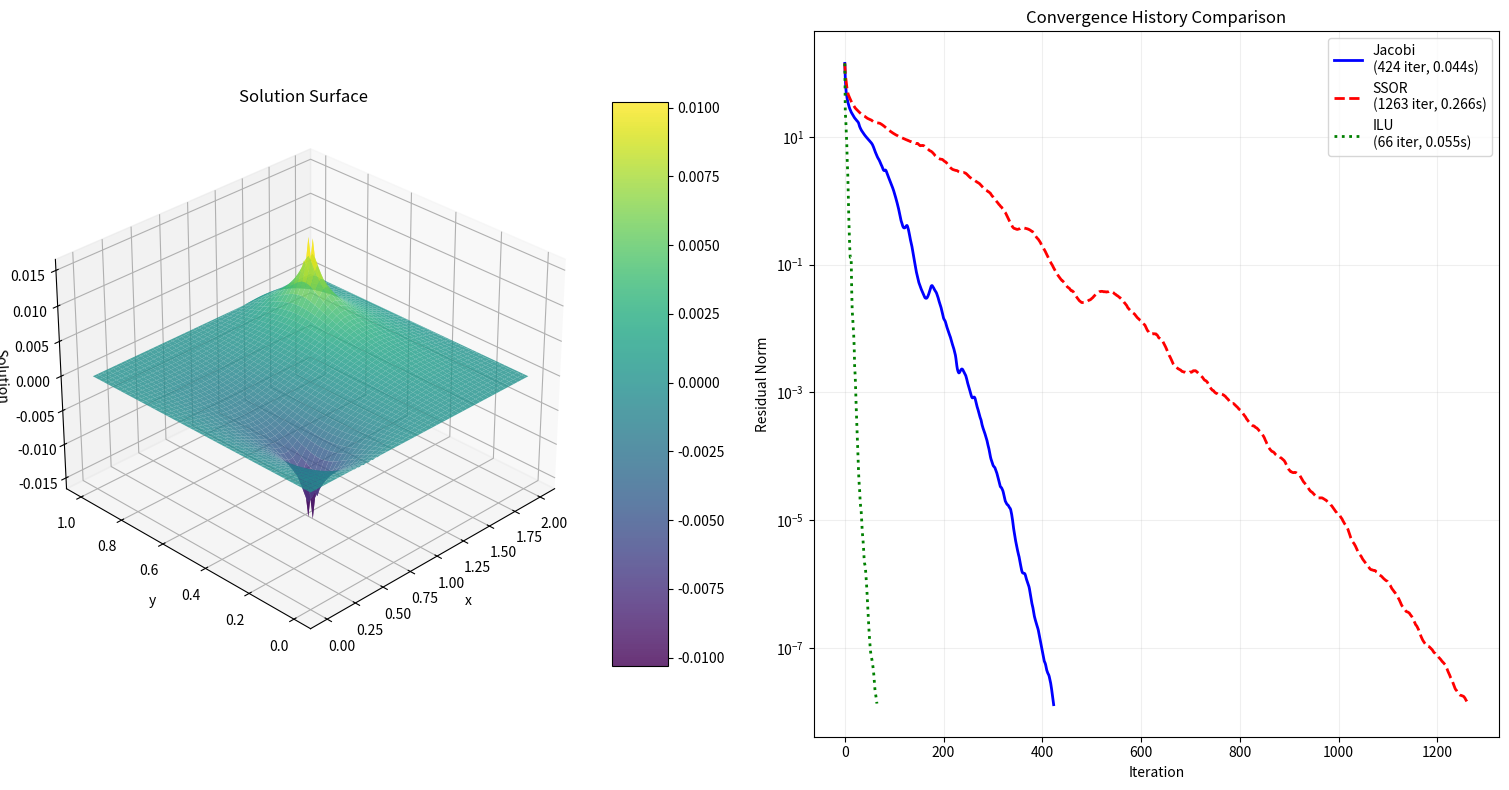

This figure's Python source:
import numpy as np 
from scipy import sparse
import matplotlib.pyplot as plt 
from mpl_toolkits.mplot3d import Axes3D
from typing import Tuple, List, Dict
import time 
from scipy.sparse.linalg import spilu 


"""

======= IMPORTANT =====================

The 2D Poisson equation is: ∂²p/∂x² + ∂²p/∂y² = b
I followed this course for discretization of this equation
Please check the following link:
https://lorenabarba.com/blog/cfd-python-12-steps-to-navier-stokes/
    
"""

def poisson2D_matrix(nx: int, ny: int, dx: float, dy: float) -> sparse.csr_matrix: 

    '''
    The 2D poisson equation can be discretized as follows
    pn(i,j) =(pni+1,j+pni−1,j)Δy2+(pni,j+1+pni,j−1)Δx2−bni,jΔx2Δy22(Δx2+Δy2)
    the goal is to put it as sparse matrix
    '''
    #Dimentionality of the problem
    N = nx * ny

    #Diagonal entries 
    main_diag = -2.0 * (1.0/dx**2 + 1.0/dy**2) * np.ones(N) 

    x_diag = np.ones(N-1) / dx**2 
    #remove conncetions across x-boundary
    x_diag[np.arange(nx-1, N-1, nx)] = 0 
    y_diag = np.ones(N-nx) / dy**2 

    #create sparse matrix
    diagonals = [main_diag, x_diag, x_diag, y_diag, y_diag]
    offsets = [0, 1, -1, nx, -nx]
    A = sparse.diags(diagonals, offsets, format='csr')

    return A

def jacobi_preconditioner(A: sparse.csr_matrix) -> sparse.csr_matrix:
   
    return sparse.diags(1.0 / A.diagonal(), format='csr')

def SSOR_preconditioner(A: sparse.csr_matrix, omega: float=1.0) -> sparse.csc_matrix: 

    D = sparse.diags(A.diagonal(), format='csr')
    L = sparse.tril(A, k=-1, format='csr') 
    D_inv = sparse.diags(1.0/A.diagonal(), format='csr')
    M = (1.0 / (2.0-omega)) * (D/omega + L) @ D_inv @ (D/omega + L.T)
    return M

def ilu_preconditioner(A: sparse.csr_matrix, drop_tol: float = 0.01) -> sparse.csr_matrix:
    ilu = spilu(A, drop_tol=drop_tol)
    N = A.shape[0]
    M = sparse.linalg.LinearOperator((N, N), matvec=ilu.solve)
    return M

def boundary_conditions(p: np.ndarray, ny: int, nx: int) -> np.ndarray: 

    p[0:ny*nx:nx] = 0  
    p[nx-1:ny*nx:nx] = 0  
    p[0:nx] = 0  
    p[-nx:] = 0  
    return p

def pcg_poisson2D(A: sparse.csr_matrix, b: np.ndarray, M: sparse.csr_matrix,
                   ny: int, nx: int, max_iter: int = 20000, tol: float = 1e-10) -> Tuple[np.ndarray, List[float], float]:
    
    #initial guess x0 (here we use x as a notation)
    x = np.zeros(A.shape[0])

    #inital residual r0 = b - Ax0
    r = b - A @ x 

    #preconditioner
    z = M @ r
    p = z.copy()

   
    
    # Initial residual norm
    rz = r.dot(z)
    initial_residual_norm = np.sqrt(r.dot(r))
    
    residual_history = [initial_residual_norm]
    start_time = time.time()

    for i in range(max_iter):
        x = boundary_conditions(x, ny, nx)
        Ap = A @ p
        alpha = rz / p.dot(Ap)
        
        x = x + alpha * p
        r = r - alpha * Ap
        
        residual_norm = np.sqrt(r.dot(r))
        residual_history.append(residual_norm)
        
        relative_residual = residual_norm / initial_residual_norm
        if relative_residual < tol:
            break
            
        z = M @ r
        rz_new = r.dot(z)
        beta = rz_new / rz
        
        p = z + beta * p
        rz = rz_new
        
        # Enforce boundary conditions
        x = boundary_conditions(x, ny, nx)
    
    solve_time = time.time() - start_time
    return x, residual_history, solve_time


def jacobi_preconditioner(A: sparse.csr_matrix) -> sparse.csr_matrix:
   
    N = A.shape[0]
    diag = A.diagonal()
    return sparse.diags(1.0 / diag, format='csr')


def solver(A: sparse.csr_matrix, b: np.ndarray, nx: int, ny: int, precond_func, **precond_kwargs) -> Dict: 


    
    M = precond_func(A, **precond_kwargs)
    x, hist, solve_time = pcg_poisson2D(A, b, M, nx, ny)
    
    results = {}
    results = {
        'solution': x.reshape(ny, nx),
        'history': hist,
        'time': solve_time
    }

    return results

def plot_comparison(results: Dict[str, Dict], nx: int, ny: int):
    fig = plt.figure(figsize=(15, 8))
    
    # Solution surface plot
    ax1 = fig.add_subplot(121, projection='3d')
    x = np.linspace(0, 2, nx)
    y = np.linspace(0, 1, ny)
    X, Y = np.meshgrid(x, y)
    
    first_method = list(results.keys())[0]
    surf = ax1.plot_surface(X, Y, results[first_method]['solution'],
                           cmap='viridis', edgecolor='none', alpha=0.8)
    ax1.set_xlabel('x')
    ax1.set_ylabel('y')
    ax1.set_zlabel('Solution')
    ax1.view_init(30, 225)
    ax1.set_title('Solution Surface')
    fig.colorbar(surf, ax=ax1, shrink=0.8, aspect=10)

    # Convergence history plot
    ax2 = fig.add_subplot(122)
    styles = ['-', '--', ':', '-.']
    colors = ['b', 'r', 'g', 'm']
    
    for (method, data), style, color in zip(results.items(), styles, colors):
        ax2.semilogy(data['history'], linestyle=style, color=color, linewidth=2,
                     label=f"{method}\n({len(data['history'])} iter, {data['time']:.3f}s)")
    
    ax2.set_xlabel('Iteration')
    ax2.set_ylabel('Residual Norm')
    ax2.set_title('Convergence History Comparison')
    ax2.grid(True, which="both", ls="-", alpha=0.2)
    ax2.legend()
    
    plt.tight_layout()
    plt.show()

if __name__ == "__main__":
    # Problem setup
    print("Setting up problem...")
    nx, ny = 100, 100
    xmin, xmax = 0, 2
    ymin, ymax = 0, 1
    dx = (xmax - xmin) / (nx - 1)
    dy = (ymax - ymin) / (ny - 1)
    
    # Create source term (same as original problem)
    b = np.zeros(nx * ny)
    b[ny//4 * nx + nx//4] = 100
    b[3*ny//4 * nx + 3*nx//4] = -100
    
    # Solve with different methods
    # Solve with different preconditioners
    A = poisson2D_matrix(nx, ny, dx, dy)
    results = {
        'Jacobi': solver(A, b, nx, ny, jacobi_preconditioner),
        'SSOR': solver(A, b, nx, ny, SSOR_preconditioner, omega=1.0),
        'ILU': solver(A, b, nx, ny, ilu_preconditioner, drop_tol=0.01)
    }
    
    # Plot comparisons
    plot_comparison(results, nx, ny)
